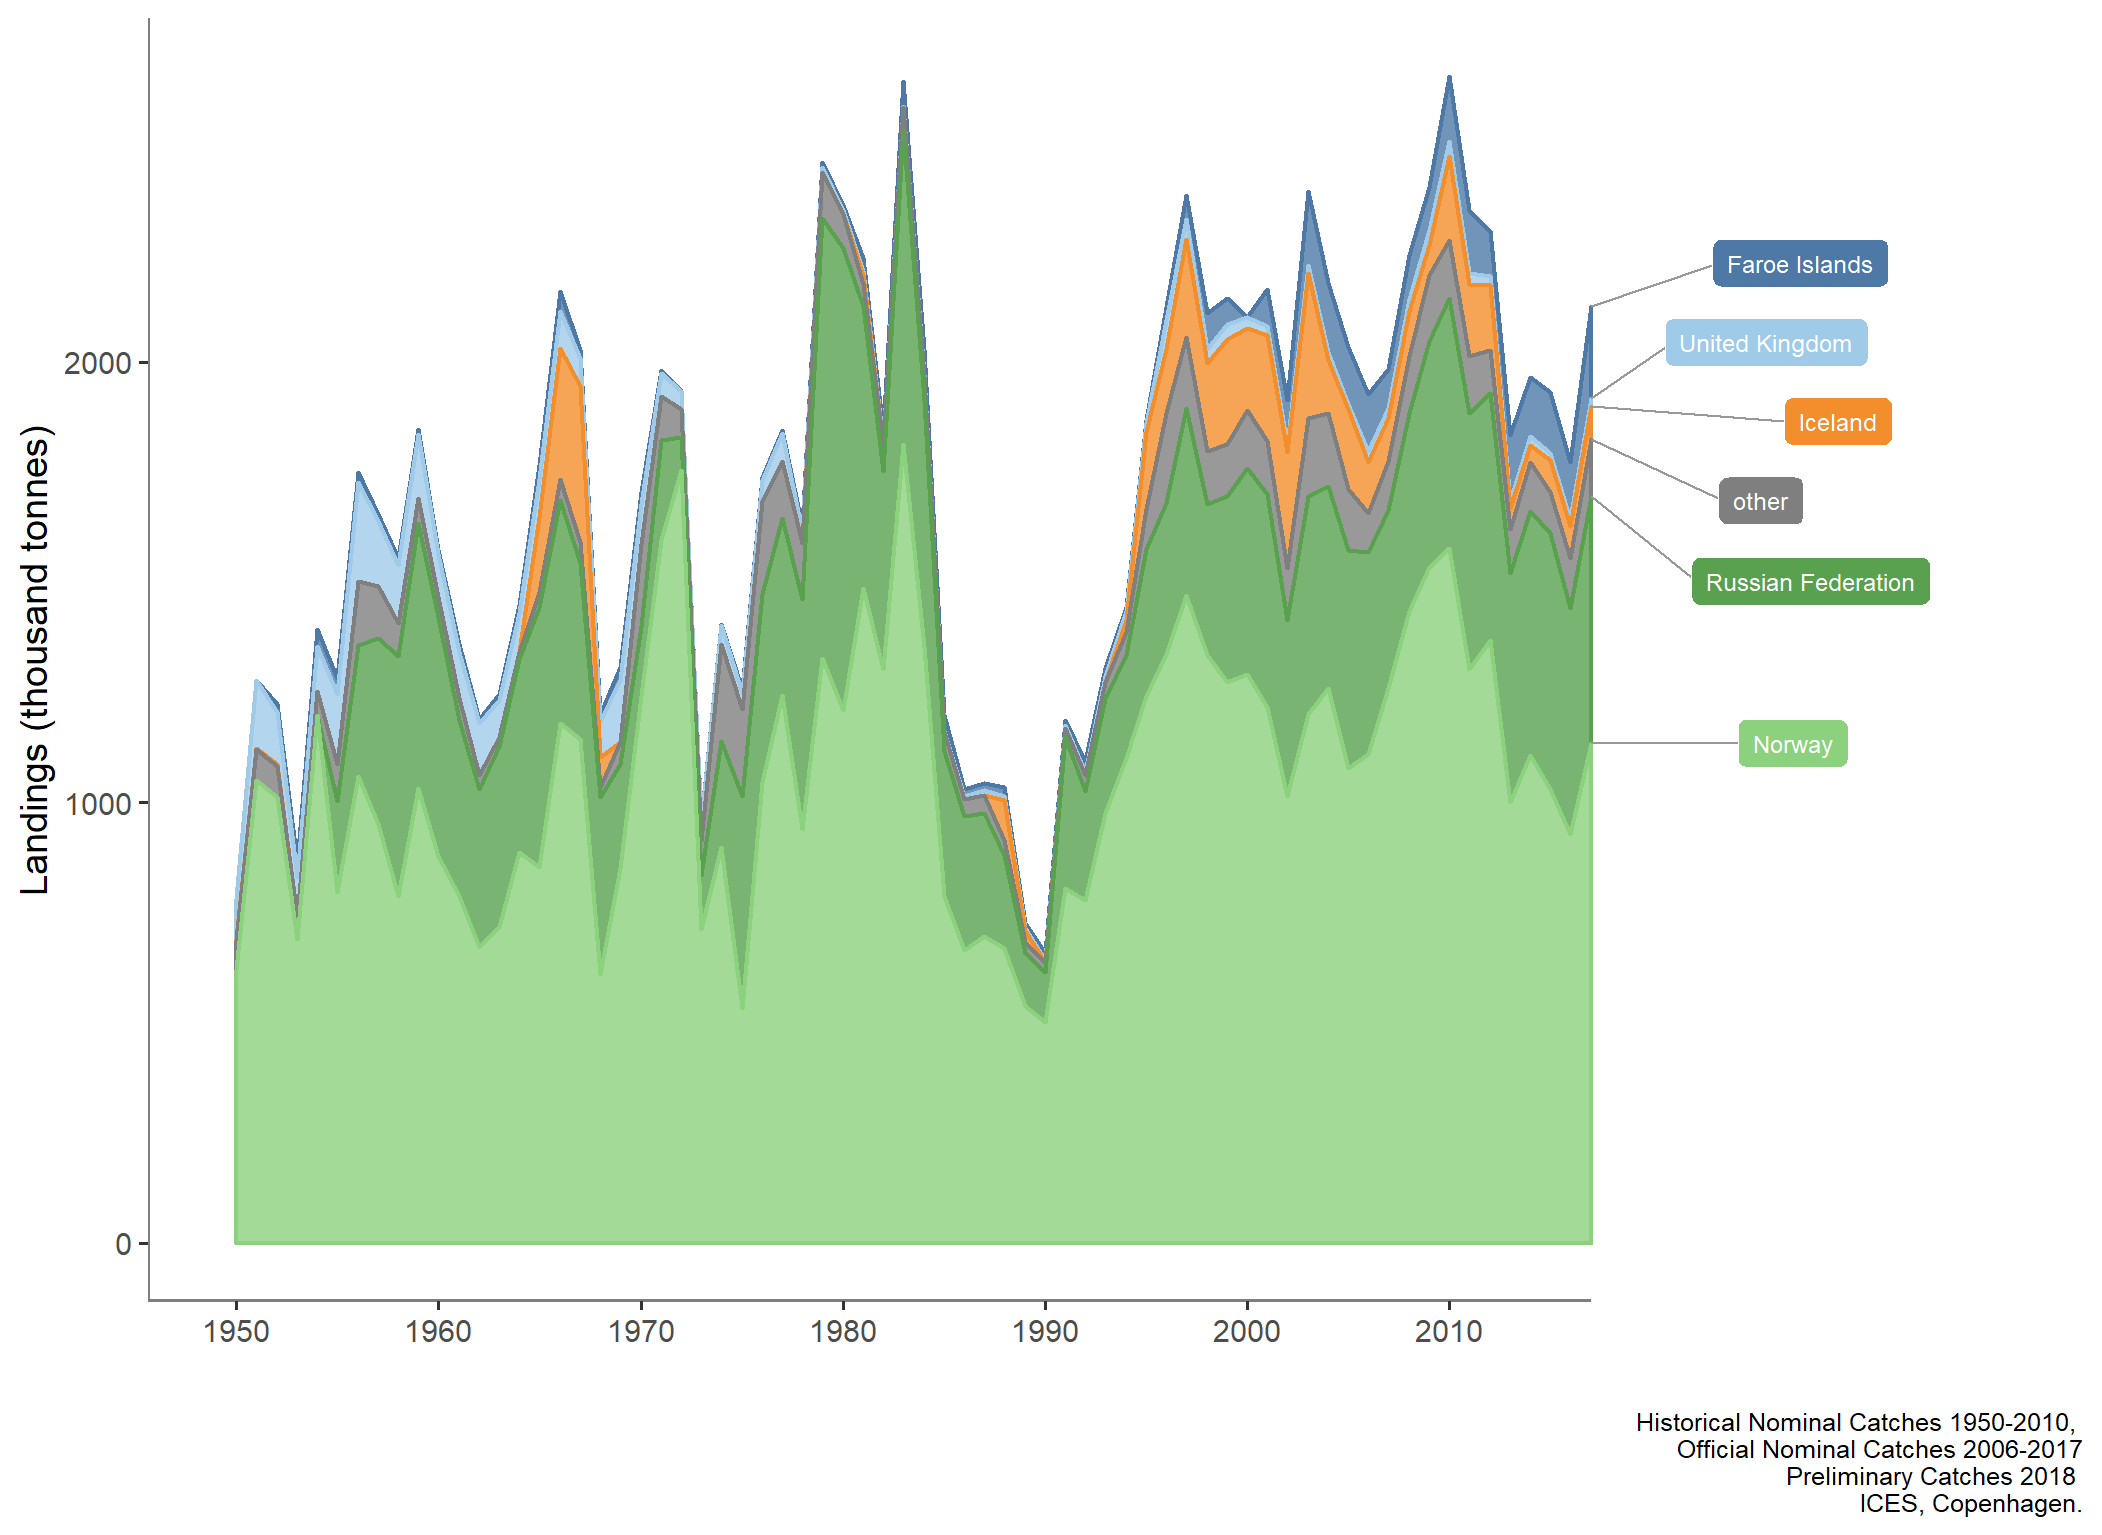

The data file committed next to this chart (first rows):
type_var, YEAR, typeTotal
Denmark, 1950, 0
Denmark, 1951, 0
Denmark, 1952, 0
Denmark, 1953, 0
Denmark, 1954, 0
Denmark, 1955, 0
Denmark, 1956, 0
Denmark, 1957, 0
Denmark, 1958, 0
Denmark, 1959, 0
Denmark, 1960, 0
Denmark, 1961, 0
Denmark, 1962, 0
Denmark, 1963, 0
Denmark, 1964, 0
Denmark, 1965, 0
Denmark, 1966, 0
Denmark, 1967, 0
Denmark, 1968, 0.189
Denmark, 1969, 0.398
Denmark, 1970, 0.469
Denmark, 1971, 0.148
Denmark, 1972, 0.176
Denmark, 1973, 0.233
Denmark, 1974, 0.148
Denmark, 1975, 0.245
Denmark, 1976, 0.264
Denmark, 1977, 0.193
Denmark, 1978, 0.121
Denmark, 1979, 0.094
Denmark, 1980, 0.239
Denmark, 1981, 1.484
Denmark, 1982, 20.32
Denmark, 1983, 9.534
Denmark, 1984, 10.16
Denmark, 1985, 2.865
Denmark, 1986, 0.352
Denmark, 1987, 0.622
Denmark, 1988, 0.367
Denmark, 1989, 2.892
Denmark, 1990, 3.953
Denmark, 1991, 1.352
Denmark, 1992, 0.341
Denmark, 1993, 0.124
Denmark, 1994, 2.027
Denmark, 1995, 31.07
Denmark, 1996, 61.49
Denmark, 1997, 45.5
Denmark, 1998, 36.58
Denmark, 1999, 36.95
Denmark, 2000, 43.36
Denmark, 2001, 30.14
Denmark, 2002, 39.51
Denmark, 2003, 52.09
Denmark, 2004, 46.57
Denmark, 2005, 28.76
Denmark, 2006, 18.84
Denmark, 2007, 23.12
Denmark, 2008, 31.22
Denmark, 2009, 32.37
... 620 more rows
